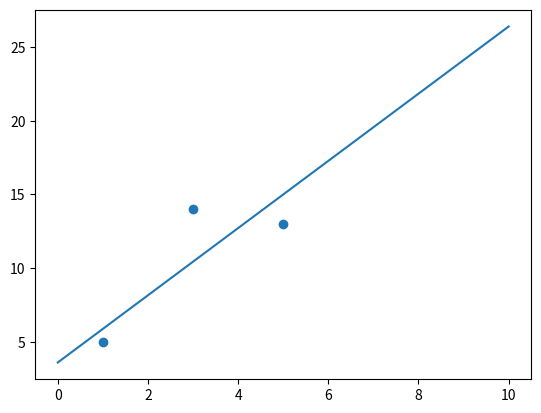

Reproduce this figure in Python.
# -*- coding: utf-8 -*-
"""
Created on Tue Nov 13 19:27:26 2018

@author: pmaddala
"""

import numpy as np
from enum import Enum
import math
import matplotlib.pyplot as plt

class Cost(Enum):
    MSE = 1
    MAE = 2
    
class LinearRegression:
    def __init__(self,x,y,alpha=0.01,cost=Cost.MSE,L=0):
        self.input = x
        t = []
        for i in range(len(x)):
            t.append(np.insert(x[i],0,1))
        self.x = np.array(t)  
        self.y = y
        self.alpha = alpha
        self.coef = np.random.random(1+len(x[0]))
        self.coef = np.zeros(1+len(x[0]))
        self.cost = cost
        self.errors = []
        self.L = L
        
    def train(self,iterations=100):        
        for i in range(iterations):
            error = self.getError()
            self.errors.append(error)
            #print('Coef is : ',self.coef)
            self.coef = self.coef - self.alpha*self.diff()
            
    def train_tolerannce(self,e=0.05):
        error = self.getError()
        self.errors.append(error)
        prev = error
        while True:
            self.coef = self.coef - self.alpha*self.diff()
            terr = self.getError()
            self.errors.append(terr)
            if abs(terr-prev)<=e:
                break
            prev = terr
            
        
    def getError(self):
        if self.cost == Cost.MSE:
            error = 0
            for i in range(len(x)):
                error = error + (self.y[i]-np.dot(self.coef,self.x[i]))**2
            return math.sqrt(error/len(self.x))
            #return math.sqrt(np.sum((self.y-np.dot(self.coef,self.x))**2)/len(self.x))
        if self.cost == Cost.MAE:
            error = 0
            for i in range(len(x)):
                error = error + abs(self.y[i]-np.dot(self.coef,self.x[i]))
            return error
                
    def diff(self):
        if self.cost == Cost.MSE:
            tcoef = []
            for c in range(len(self.coef)):
                error = 0
                for i in range(len(self.x)):
                    error = error - (self.y[i]-np.dot(self.coef,self.x[i]))*self.x[i][c]
                error = error + self.L*self.coef[c]
                error = 2*error
                
                tcoef.append(error)
            tcoef = np.array(tcoef)
            
            return tcoef
        
        if self.cost == Cost.MAE:
            tcoef = []
            for c in range(len(self.coef)):
                error = 0
                for i in range(len(self.x)):
                    if self.y[i]-np.dot(self.coef,self.x[i])>0:
                        error = error -self.x[i][c]
                    else:
                        error = error + self.x[i][c]
                    #error = error - (self.y[i]-np.dot(self.coef,self.x[i]))*self.x[i][c]
                #error = 2*error
                
                tcoef.append(error)
            tcoef = np.array(tcoef)            
            return tcoef
            
    def predict(self,x_new):        
        return self.coef*np.insert(x_new,0,1)
        
    def plotInput(self):
        plt.scatter(self.input,self.y)
        plt.plot(np.linspace(0,10,1000),self.coef[1]*np.linspace(0,10,1000) + self.coef[0])
        
    def plot_errors(self):
        plt.plot(range(len(self.errors)),self.errors)
        
        
if __name__ == '__main__':
    x = np.array([[1],[5],[3]])
    yl = [5,13,14]
    y = np.array(yl)
    l = LinearRegression(x,y,cost=Cost.MSE,L=0)
    l.train()
    l.plotInput()